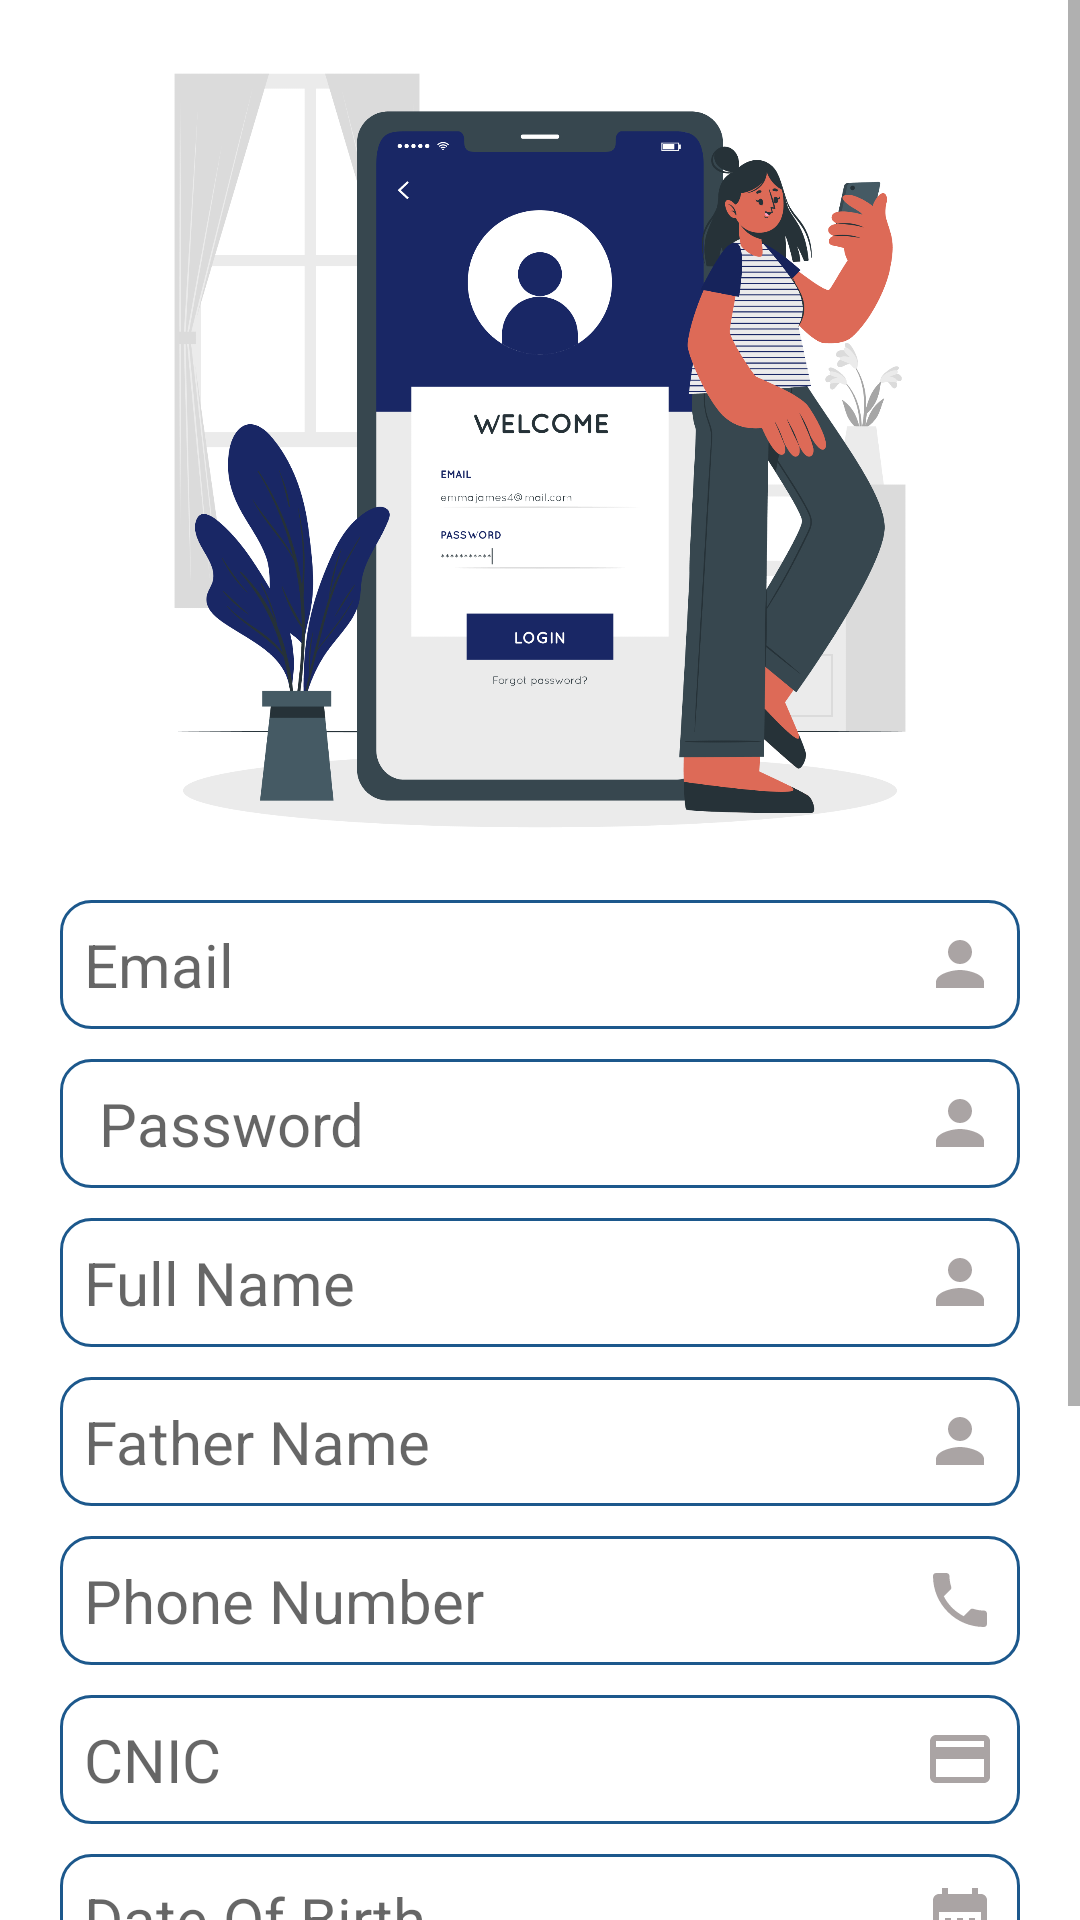

Write the Android layout XML for this screen, with the resource values it uses.
<!-- AndroidManifest.xml: application theme Theme.ERPSystem -->
<!-- res/layout/activity_sign_up.xml -->
<?xml version="1.0" encoding="utf-8"?>
<ScrollView xmlns:android="http://schemas.android.com/apk/res/android"
    xmlns:app="http://schemas.android.com/apk/res-auto"
    xmlns:tools="http://schemas.android.com/tools"
    android:layout_width="match_parent"
    android:layout_height="match_parent"
    tools:context=".SignUpActivity">
    <LinearLayout
        android:layout_width="match_parent"
        android:layout_height="wrap_content"
        android:orientation="vertical">


        <ImageView
            android:id="@+id/image"
            android:layout_width="match_parent"
            android:layout_height="300dp"
            android:layout_gravity="center"
            android:src="@drawable/img4" />


        <EditText
            android:id="@+id/etmail"
            android:layout_width="match_parent"
            android:layout_height="wrap_content"
            android:layout_marginHorizontal="@dimen/_20sdp"
            android:background="@drawable/g2"
            android:drawableEnd="@drawable/person"
            android:hint="Email"
            android:inputType="textEmailAddress"
            android:padding="8dp"
            android:textAllCaps="false"
            android:textSize="20sp" />

        <EditText
            android:id="@+id/etpass"
            android:layout_width="match_parent"
            android:layout_height="wrap_content"
            android:layout_marginHorizontal="@dimen/_20sdp"
            android:layout_marginTop="@dimen/_10sdp"
            android:background="@drawable/g2"
            android:drawableEnd="@drawable/person"
            android:hint=" Password"
            android:inputType="textPassword"
            android:padding="8dp"
            android:textAllCaps="false"
            android:textSize="20sp" />
        <EditText
            android:id="@+id/etfullname"
            android:layout_width="match_parent"
            android:layout_height="wrap_content"
            android:layout_marginHorizontal="@dimen/_20sdp"
            android:layout_marginTop="@dimen/_10sdp"
            android:background="@drawable/g2"
            android:drawableEnd="@drawable/person"
            android:hint="Full Name"
            android:inputType="text"
            android:padding="@dimen/_6sdp"
            android:textAllCaps="false"
            android:textSize="@dimen/_15sdp" />

        <EditText
            android:id="@+id/etfather"
            android:layout_width="match_parent"
            android:layout_height="wrap_content"
            android:layout_marginHorizontal="@dimen/_20sdp"
            android:layout_marginTop="@dimen/_10sdp"
            android:background="@drawable/g2"
            android:drawableEnd="@drawable/person"
            android:hint="Father Name"
            android:inputType="text"
            android:padding="@dimen/_6sdp"
            android:textAllCaps="false"
            android:textSize="@dimen/_15sdp" />

        <EditText
            android:id="@+id/etphonenum"
            android:layout_width="match_parent"
            android:layout_height="wrap_content"
            android:layout_marginHorizontal="@dimen/_20sdp"
            android:layout_marginTop="@dimen/_10sdp"
            android:background="@drawable/g2"
            android:drawableEnd="@drawable/phone"
            android:hint="Phone Number"
            android:inputType="number"
            android:padding="@dimen/_6sdp"
            android:textAllCaps="false"
            android:textSize="@dimen/_15sdp" />

        <EditText
            android:id="@+id/etcnic"
            android:layout_width="match_parent"
            android:layout_height="wrap_content"
            android:layout_marginHorizontal="@dimen/_20sdp"
            android:layout_marginTop="@dimen/_10sdp"
            android:background="@drawable/g2"
            android:drawableEnd="@drawable/graycard"
            android:hint="CNIC"
            android:inputType="number"
            android:padding="@dimen/_6sdp"
            android:textAllCaps="false"
            android:textSize="@dimen/_15sdp" />

        <EditText
            android:id="@+id/etdateofbirth"
            android:layout_width="match_parent"
            android:layout_height="wrap_content"
            android:layout_marginHorizontal="@dimen/_20sdp"
            android:layout_marginTop="@dimen/_10sdp"
            android:background="@drawable/g2"
            android:drawableEnd="@drawable/ic_baseline_calendar_month_24"
            android:hint="Date Of Birth"
            android:inputType="date"
            android:padding="@dimen/_6sdp"
            android:textAllCaps="false"
            android:textSize="@dimen/_15sdp" />

        <EditText
            android:id="@+id/etaddress"
            android:layout_width="match_parent"
            android:layout_height="wrap_content"
            android:layout_marginHorizontal="@dimen/_20sdp"
            android:layout_marginTop="@dimen/_10sdp"
            android:background="@drawable/g2"
            android:drawableEnd="@drawable/ic_baseline_home_24"
            android:hint="Address"
            android:inputType="text"
            android:padding="@dimen/_6sdp"
            android:textAllCaps="false"
            android:textSize="@dimen/_15sdp" />

        <RelativeLayout
            android:layout_width="match_parent"
            android:layout_height="wrap_content"
            android:layout_marginHorizontal="@dimen/_20sdp"
            android:layout_marginTop="@dimen/_10sdp"
            android:background="@drawable/g2"
            android:orientation="horizontal"
            android:padding="@dimen/_6sdp">

            <TextView
                android:layout_marginTop="10dp"
                android:id="@+id/tvgender"
                android:layout_width="wrap_content"
                android:layout_height="wrap_content"
                android:gravity="center_horizontal"
                android:hint="Gender"
                android:textAllCaps="false"
                android:textSize="@dimen/_15sdp" />

            <RadioButton
                android:id="@+id/Rmale"
                android:layout_width="wrap_content"
                android:layout_height="wrap_content"
                android:layout_marginStart="90dp"
                android:layout_toEndOf="@id/tvgender"
                android:text="Male" />

            <RadioButton
                android:id="@+id/Rfemale"
                android:layout_width="wrap_content"
                android:layout_height="wrap_content"
                android:layout_toEndOf="@id/Rmale"
                android:text="Female" />


        </RelativeLayout>

        <androidx.appcompat.widget.AppCompatButton
            android:id="@+id/btsignup"
            android:layout_width="match_parent"
            android:layout_height="wrap_content"
            android:layout_marginHorizontal="@dimen/_30sdp"
            android:layout_marginTop="@dimen/_20sdp"
            android:background="@drawable/g1"
            android:padding="11dp"
            android:text="Sign up"
            android:textAllCaps="false"
            android:textColor="@color/white"
            app:layout_constraintEnd_toEndOf="parent"
            app:layout_constraintStart_toStartOf="parent"
            app:layout_constraintTop_toBottomOf="@id/etaddress" />

        <LinearLayout
            android:layout_width="match_parent"
            android:layout_height="wrap_content"
            android:layout_marginHorizontal="@dimen/_30sdp"
            android:gravity="center"
            android:orientation="horizontal"
            app:layout_constraintTop_toBottomOf="@id/btsignup">



            <TextView

                android:layout_marginStart="10dp"
                android:layout_width="wrap_content"
                android:layout_height="wrap_content"
                android:text="All ready have account? login here"
                android:textColor="#FF9800"
                android:textSize="13sp" />

        </LinearLayout>
    </LinearLayout>
</ScrollView>
<!-- resources referenced by this layout -->
<resources>
  <dimen name="_10sdp">10dp</dimen>
  <dimen name="_15sdp">20sp</dimen>
  <dimen name="_20sdp">20dp</dimen>
  <dimen name="_30sdp">30dp</dimen>
  <dimen name="_6sdp">8dp</dimen>
  <!-- drawable g1 (drawable) -->
  <?xml version="1.0" encoding="utf-8"?>
  <shape android:shape="rectangle"
      xmlns:android="http://schemas.android.com/apk/res/android">
  
  
      <corners android:radius="6dp">
  
      </corners>
      <solid android:color="#1C588C">
  
      </solid>
  
  
  
  </shape>
  <!-- drawable g2 (drawable) -->
  <?xml version="1.0" encoding="utf-8"?>
  <shape android:shape="rectangle"
      xmlns:android="http://schemas.android.com/apk/res/android">
  
  
      <corners android:radius="10dp">
  
      </corners>
  
      <stroke android:color="#1C588C"
          android:width="1dp">
  
      </stroke>
  
  
  </shape>
  <!-- drawable graycard (drawable) -->
  <vector android:autoMirrored="true" android:height="24dp"
      android:tint="#AAA4A4" android:viewportHeight="24"
      android:viewportWidth="24" android:width="24dp" xmlns:android="http://schemas.android.com/apk/res/android">
      <path android:fillColor="@android:color/white" android:pathData="M20,4L4,4c-1.11,0 -1.99,0.89 -1.99,2L2,18c0,1.11 0.89,2 2,2h16c1.11,0 2,-0.89 2,-2L22,6c0,-1.11 -0.89,-2 -2,-2zM20,18L4,18v-6h16v6zM20,8L4,8L4,6h16v2z"/>
  </vector>
  <!-- drawable ic_baseline_calendar_month_24 (drawable) -->
  <vector android:autoMirrored="true" android:height="24dp"
      android:tint="#AAA4A4" android:viewportHeight="24"
      android:viewportWidth="24" android:width="24dp" xmlns:android="http://schemas.android.com/apk/res/android">
      <path android:fillColor="@android:color/white" android:pathData="M19,4h-1V2h-2v2H8V2H6v2H5C3.89,4 3.01,4.9 3.01,6L3,20c0,1.1 0.89,2 2,2h14c1.1,0 2,-0.9 2,-2V6C21,4.9 20.1,4 19,4zM19,20H5V10h14V20zM9,14H7v-2h2V14zM13,14h-2v-2h2V14zM17,14h-2v-2h2V14zM9,18H7v-2h2V18zM13,18h-2v-2h2V18zM17,18h-2v-2h2V18z"/>
  </vector>
  <!-- drawable ic_baseline_home_24 (drawable) -->
  <vector android:autoMirrored="true" android:height="24dp"
      android:tint="#AAA4A4" android:viewportHeight="24"
      android:viewportWidth="24" android:width="24dp" xmlns:android="http://schemas.android.com/apk/res/android">
      <path android:fillColor="@android:color/white" android:pathData="M10,20v-6h4v6h5v-8h3L12,3 2,12h3v8z"/>
  </vector>
  <!-- drawable img4: png bitmap (drawable, 223224 bytes) -->
  <!-- drawable person (drawable) -->
  <vector android:height="24dp" android:tint="#AAA4A4"
      android:viewportHeight="24" android:viewportWidth="24"
      android:width="24dp" xmlns:android="http://schemas.android.com/apk/res/android">
      <path android:fillColor="@android:color/white" android:pathData="M12,12c2.21,0 4,-1.79 4,-4s-1.79,-4 -4,-4 -4,1.79 -4,4 1.79,4 4,4zM12,14c-2.67,0 -8,1.34 -8,4v2h16v-2c0,-2.66 -5.33,-4 -8,-4z"/>
  </vector>
  <!-- drawable phone (drawable) -->
  <vector android:height="24dp" android:tint="#AAA4A4"
      android:viewportHeight="24" android:viewportWidth="24"
      android:width="24dp" xmlns:android="http://schemas.android.com/apk/res/android">
      <path android:fillColor="@android:color/white" android:pathData="M6.62,10.79c1.44,2.83 3.76,5.14 6.59,6.59l2.2,-2.2c0.27,-0.27 0.67,-0.36 1.02,-0.24 1.12,0.37 2.33,0.57 3.57,0.57 0.55,0 1,0.45 1,1V20c0,0.55 -0.45,1 -1,1 -9.39,0 -17,-7.61 -17,-17 0,-0.55 0.45,-1 1,-1h3.5c0.55,0 1,0.45 1,1 0,1.25 0.2,2.45 0.57,3.57 0.11,0.35 0.03,0.74 -0.25,1.02l-2.2,2.2z"/>
  </vector>
  <style name="Theme.ERPSystem" parent="Theme.MaterialComponents.DayNight.NoActionBar">
          
          <item name="colorPrimary">@color/purple_500</item>
          <item name="colorPrimaryVariant">@color/purple_700</item>
          <item name="colorOnPrimary">@color/white</item>
          
          <item name="colorSecondary">@color/teal_200</item>
          <item name="colorSecondaryVariant">@color/teal_700</item>
          <item name="colorOnSecondary">@color/black</item>
          
          <item name="android:statusBarColor">?attr/colorPrimaryVariant</item>
          
      </style>
  <!-- not gathered from this repository: default colours our renderer supplied (Android Studio template values) -->
  <color name="purple_500">#FF6200EE</color>
  <color name="purple_700">#FF3700B3</color>
  <color name="teal_200">#FF03DAC5</color>
  <color name="teal_700">#FF018786</color>
  <color name="black">#FF000000</color>
  <color name="white">#FFFFFFFF</color>
</resources>
